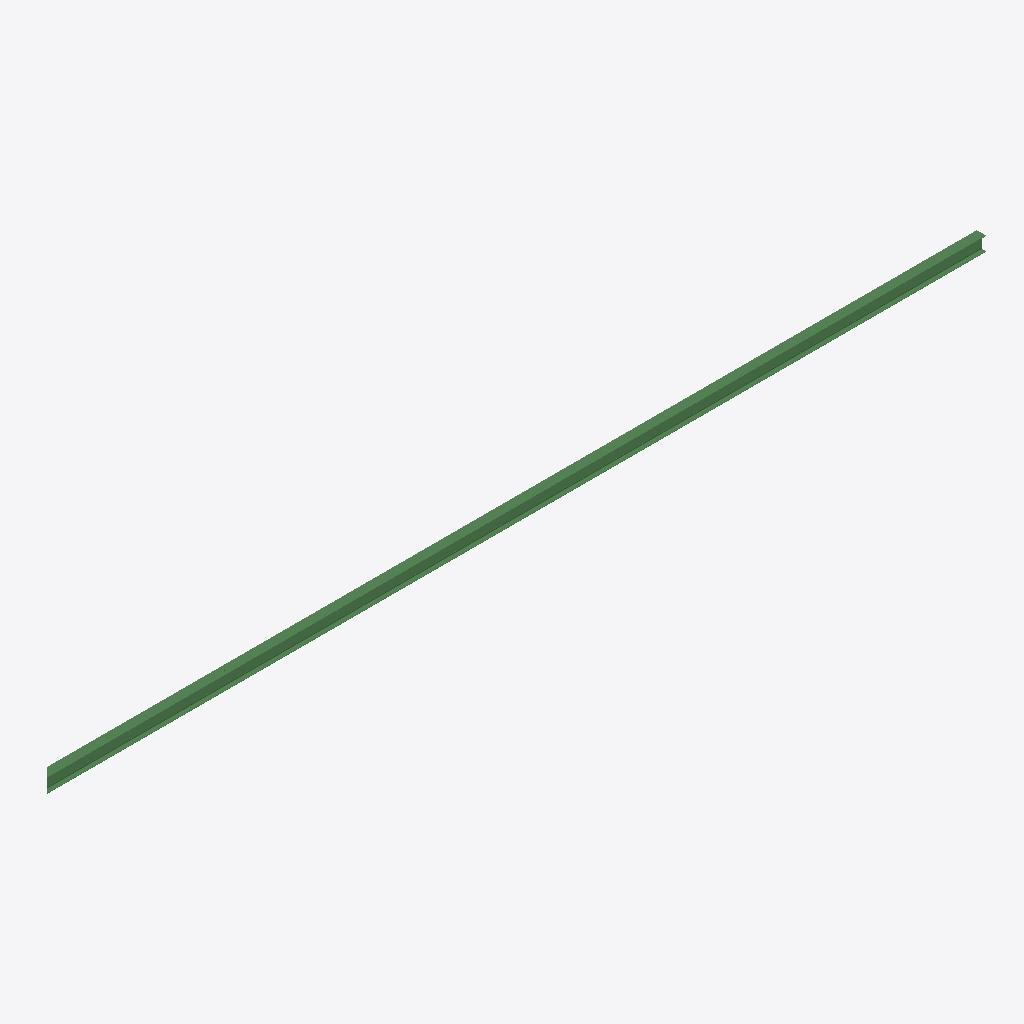
Isometric view of an IFC building model (IFC-SPF (STEP), schema IFC2X3, length unit metre), seen from the south-west, elements coloured by IFC class: 1 beam (green).
Extent 13486.5 m × 133.0 m × 203.0 m (x, y, z). Storeys (1): Default Building Storey at 0.00 m. Elements (1): 1 IfcBeam.

HEADER;
FILE_DESCRIPTION(('ViewDefinition [CoordinationView]'),'2;1');
FILE_NAME('/Users/macbook/Desktop/BIM/data/rst_basic/IfcBeam131.ifc','2018-08-31T04:38:52-0400',('Unknown Author','info@ifctoolsproject.com'),('Unknown Organization'),'IFC Tools Project - IFC2x3 Java Toolbox','IFC2x3 Java Toolbox 2.0','Unknown Authorizer');
FILE_SCHEMA(('IFC2X3'));
ENDSEC;
DATA;
#60=IFCPROJECT('3B6mr$$VH90eBDZ9CXRvur',#52,'Default Project','Description of Default Project',$,$,$,(#55),#59);
#62=IFCBUILDING('3btK8DwQDFORy3W1gsA15X',#52,'Default Building','Description',$,#61,$,$,.ELEMENT.,$,$,$);
#63=IFCBUILDINGSTOREY('1vtmnKUGrBc9tslHdJOkdm',#52,'Default Building Storey','Description',$,#61,$,$,.ELEMENT.,$);
#1=IFCBEAM('21cfJqjBrAYPx7_nmylwi1',#2,'UB-Universal Beams (AS 3679_1):200UB25.4:1116436',$,'UB-Universal Beams (AS 3679_1):200UB25.4:1042289',#3,#4,'1116436');
ENDSEC;
